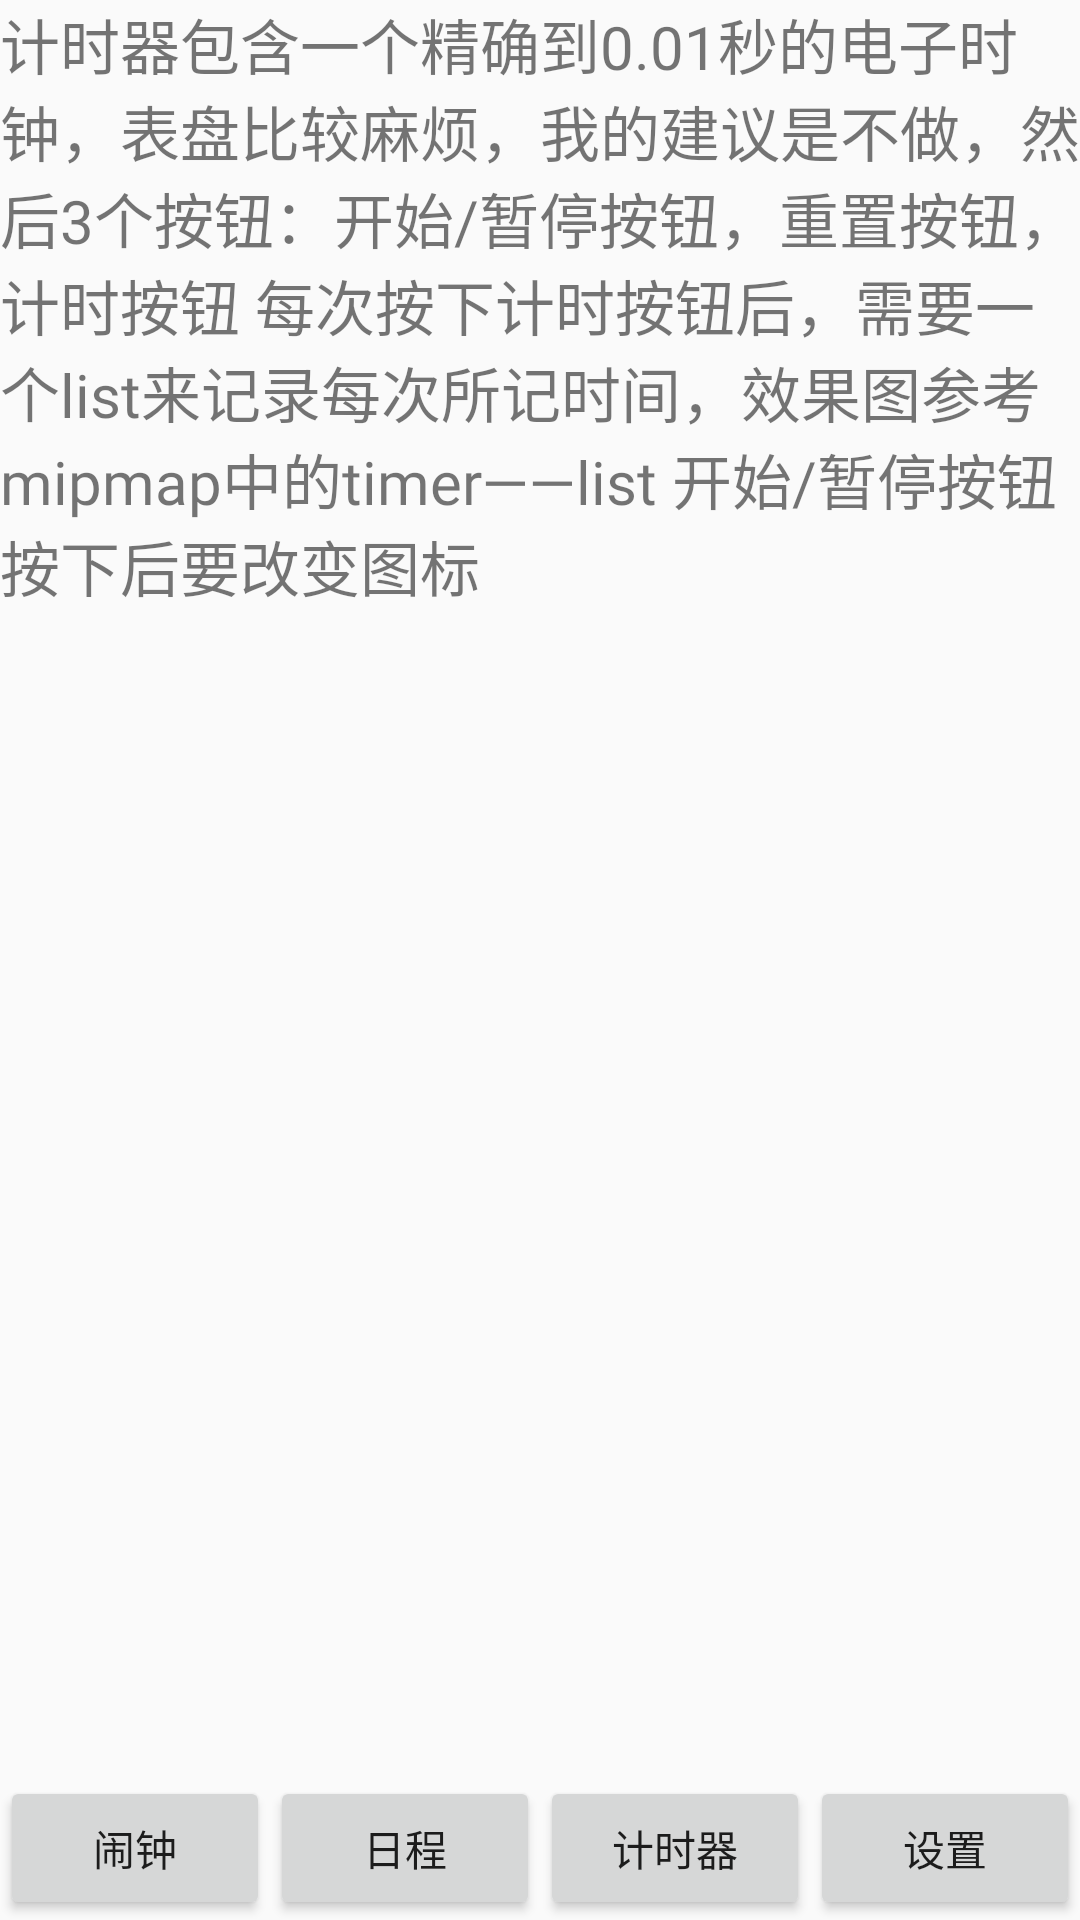

Here is an Android app screen rendered from its layout file. Give the layout XML and the strings, colors and styles it references.
<!-- AndroidManifest.xml: application theme Theme.MyApplication -->
<!-- res/layout/main_timer.xml -->
<?xml version="1.0" encoding="utf-8"?>
<androidx.constraintlayout.widget.ConstraintLayout xmlns:android="http://schemas.android.com/apk/res/android"
    android:layout_width="match_parent"
    android:layout_height="match_parent"
    xmlns:app="http://schemas.android.com/apk/res-auto">

    <TextView
        android:layout_width="wrap_content"
        android:layout_height="wrap_content"
        android:text="计时器包含一个精确到0.01秒的电子时钟，表盘比较麻烦，我的建议是不做，然后3个按钮：开始/暂停按钮，重置按钮，计时按钮
每次按下计时按钮后，需要一个list来记录每次所记时间，效果图参考mipmap中的timer——list
开始/暂停按钮按下后要改变图标"
        android:fontFamily="@font/font1"
        android:textSize="20dp"
        />








    <Button
        android:layout_width="0dp"
        android:layout_height="wrap_content"
        android:layout_gravity="bottom"
        app:layout_constraintHorizontal_weight="1"
        android:text="闹钟"
        android:id="@+id/to_alarm_btn"
        app:layout_constraintBottom_toBottomOf="parent"
        app:layout_constraintLeft_toLeftOf="parent"
        app:layout_constraintRight_toLeftOf="@id/to_date_btn"
        />

    <Button
        android:id="@+id/to_date_btn"
        android:layout_width="0dp"
        android:layout_height="wrap_content"
        android:layout_gravity="bottom"
        app:layout_constraintHorizontal_weight="1"
        android:text="日程"
        app:layout_constraintBottom_toBottomOf="parent"
        app:layout_constraintLeft_toRightOf="@id/to_alarm_btn"
        app:layout_constraintRight_toLeftOf="@id/to_timer_btn"
        />

    <Button
        android:layout_width="0dp"
        android:layout_height="wrap_content"
        android:layout_gravity="bottom"
        app:layout_constraintHorizontal_weight="1"
        android:text="计时器"
        android:id="@+id/to_timer_btn"
        app:layout_constraintLeft_toRightOf="@id/to_date_btn"
        app:layout_constraintBottom_toBottomOf="parent"
        app:layout_constraintRight_toLeftOf="@id/to_setting_btn"
        />

    <Button
        android:layout_width="0dp"
        android:layout_height="wrap_content"
        android:layout_gravity="bottom"
        app:layout_constraintHorizontal_weight="1"
        android:text="设置"
        android:id="@+id/to_setting_btn"
        app:layout_constraintLeft_toRightOf="@id/to_timer_btn"
        app:layout_constraintBottom_toBottomOf="parent"
        app:layout_constraintRight_toRightOf="parent"
        />
</androidx.constraintlayout.widget.ConstraintLayout>
<!-- resources referenced by this layout -->
<resources>
  <style name="Theme.MyApplication" parent="Theme.AppCompat.DayNight.NoActionBar">
          <item name="android:windowSplashScreenBackground">@android:color/white</item>
          <item name="android:windowSplashScreenAnimatedIcon">@drawable/alarm_clock_2</item>
          <item name="android:windowSplashScreenAnimationDuration">1000</item>
  
          <item name="android:listViewStyle">@style/MyListViewStyle</item>
      </style>
  <!-- drawable alarm_clock_2 (drawable) -->
  <vector xmlns:android="http://schemas.android.com/apk/res/android"
      android:width="36dp"
      android:height="36dp"
      android:viewportWidth="36"
      android:viewportHeight="36"
      >
  
    <path
        android:pathData="M18,18m-15,0a15,15 0,1 1,30 0a15,15 0,1 1,-30 0"
        android:fillColor="@color/blue_3"/>
    <path
        android:pathData="M18,18m-12,0a12,12 0,1 1,24 0a12,12 0,1 1,-24 0"
        android:fillColor="@color/blue_3"/>
    <path
        android:fillColor="@color/white"
        android:pathData="M17.25,8.25h1.5v9.75h-1.5z"/>
    <path
        android:fillColor="@color/white"
        android:pathData="M23.464,22.241l-1.22,1.22l-4.878,-4.878l1.22,-1.22z"/>
    <path
        android:fillColor="@color/white"
        android:pathData="M18,18m-1.5,0a1.5,1.5 0,1 1,3 0a1.5,1.5 0,1 1,-3 0"/>
    <path
        android:pathData="M18,18m-0.75,0a0.75,0.75 0,1 1,1.5 0a0.75,0.75 0,1 1,-1.5 0"
        android:fillColor="@color/white"/>
  
  </vector>
  <style name="MyListViewStyle" parent="Widget.AppCompat.ListView">
          <item name="android:background">@color/background_item</item>
          
      </style>
  <color name="blue_3">#5ba0c9</color>
  <color name="white">#FFFFFF</color>
  <color name="background_item">#FFFFFF</color>
</resources>
